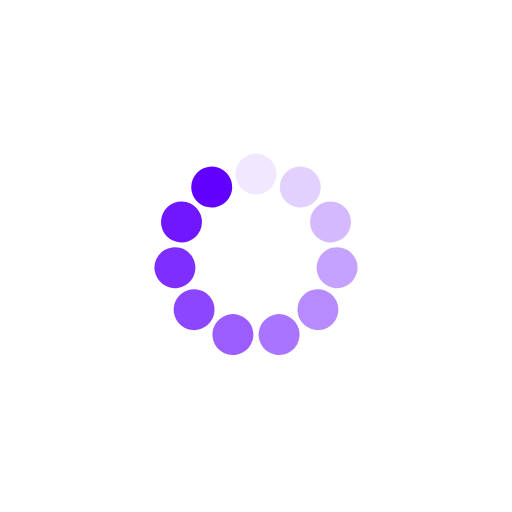
t = 0.00 s
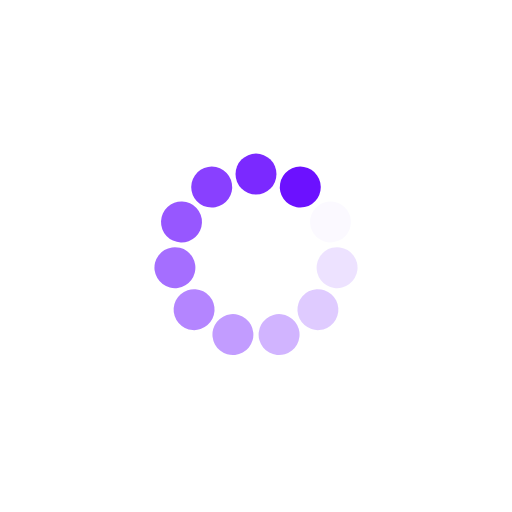
t = 0.25 s
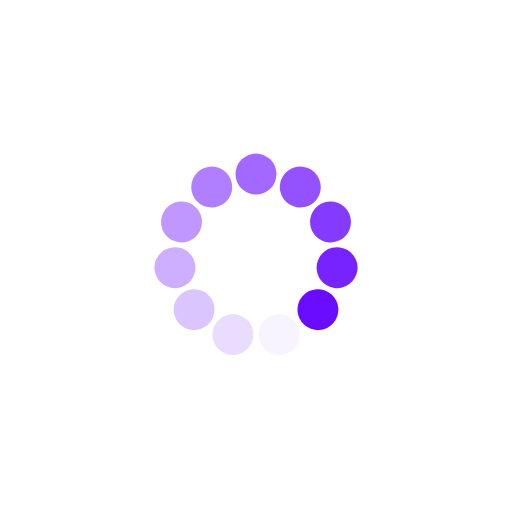
t = 0.50 s
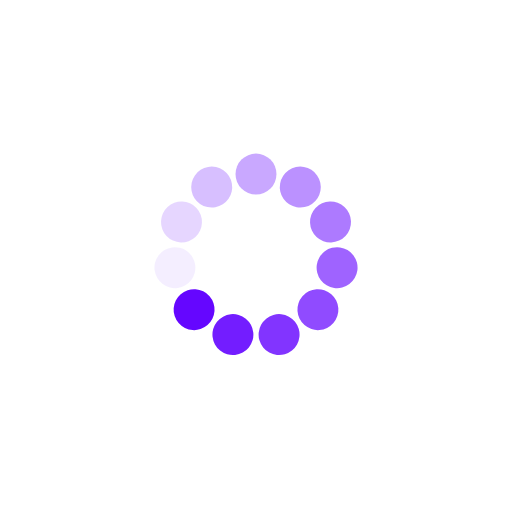
t = 0.75 s

The animated SVG that drew these frames (rendered in a browser with its animation timeline set to each time). Animation: 11 SMIL elements (animate=11); one cycle of 1.00 s, repeats indefinitely.

<?xml version="1.0" encoding="utf-8"?>
<svg xmlns="http://www.w3.org/2000/svg" xmlns:xlink="http://www.w3.org/1999/xlink" style="margin: auto; background: none; display: block; shape-rendering: auto;" width="291px" height="291px" viewBox="0 0 100 100" preserveAspectRatio="xMidYMid">
<g transform="rotate(0 50 50)">
  <rect x="46" y="30" rx="4" ry="4" width="8" height="8" fill="#6200FF">
    <animate attributeName="opacity" values="1;0" keyTimes="0;1" dur="1s" begin="-0.9090909090909091s" repeatCount="indefinite"></animate>
  </rect>
</g><g transform="rotate(32.72727272727273 50 50)">
  <rect x="46" y="30" rx="4" ry="4" width="8" height="8" fill="#6200FF">
    <animate attributeName="opacity" values="1;0" keyTimes="0;1" dur="1s" begin="-0.8181818181818182s" repeatCount="indefinite"></animate>
  </rect>
</g><g transform="rotate(65.45454545454545 50 50)">
  <rect x="46" y="30" rx="4" ry="4" width="8" height="8" fill="#6200FF">
    <animate attributeName="opacity" values="1;0" keyTimes="0;1" dur="1s" begin="-0.7272727272727273s" repeatCount="indefinite"></animate>
  </rect>
</g><g transform="rotate(98.18181818181819 50 50)">
  <rect x="46" y="30" rx="4" ry="4" width="8" height="8" fill="#6200FF">
    <animate attributeName="opacity" values="1;0" keyTimes="0;1" dur="1s" begin="-0.6363636363636364s" repeatCount="indefinite"></animate>
  </rect>
</g><g transform="rotate(130.9090909090909 50 50)">
  <rect x="46" y="30" rx="4" ry="4" width="8" height="8" fill="#6200FF">
    <animate attributeName="opacity" values="1;0" keyTimes="0;1" dur="1s" begin="-0.5454545454545454s" repeatCount="indefinite"></animate>
  </rect>
</g><g transform="rotate(163.63636363636363 50 50)">
  <rect x="46" y="30" rx="4" ry="4" width="8" height="8" fill="#6200FF">
    <animate attributeName="opacity" values="1;0" keyTimes="0;1" dur="1s" begin="-0.45454545454545453s" repeatCount="indefinite"></animate>
  </rect>
</g><g transform="rotate(196.36363636363637 50 50)">
  <rect x="46" y="30" rx="4" ry="4" width="8" height="8" fill="#6200FF">
    <animate attributeName="opacity" values="1;0" keyTimes="0;1" dur="1s" begin="-0.36363636363636365s" repeatCount="indefinite"></animate>
  </rect>
</g><g transform="rotate(229.0909090909091 50 50)">
  <rect x="46" y="30" rx="4" ry="4" width="8" height="8" fill="#6200FF">
    <animate attributeName="opacity" values="1;0" keyTimes="0;1" dur="1s" begin="-0.2727272727272727s" repeatCount="indefinite"></animate>
  </rect>
</g><g transform="rotate(261.8181818181818 50 50)">
  <rect x="46" y="30" rx="4" ry="4" width="8" height="8" fill="#6200FF">
    <animate attributeName="opacity" values="1;0" keyTimes="0;1" dur="1s" begin="-0.18181818181818182s" repeatCount="indefinite"></animate>
  </rect>
</g><g transform="rotate(294.54545454545456 50 50)">
  <rect x="46" y="30" rx="4" ry="4" width="8" height="8" fill="#6200FF">
    <animate attributeName="opacity" values="1;0" keyTimes="0;1" dur="1s" begin="-0.09090909090909091s" repeatCount="indefinite"></animate>
  </rect>
</g><g transform="rotate(327.27272727272725 50 50)">
  <rect x="46" y="30" rx="4" ry="4" width="8" height="8" fill="#6200FF">
    <animate attributeName="opacity" values="1;0" keyTimes="0;1" dur="1s" begin="0s" repeatCount="indefinite"></animate>
  </rect>
</g>
<!-- [ldio] generated by https://loading.io/ --></svg>
